Run: headless pygame with SDL's dummy video driver; simulated clock (each Clock.tick advances the game by its frame time, no real sleeping); random seed 0; keys injected as events and as key.get_pressed() state; mouse plan: one left click at the window centre at the start of phase 2, then a move to the lower-right quarter at the start of phase 3.
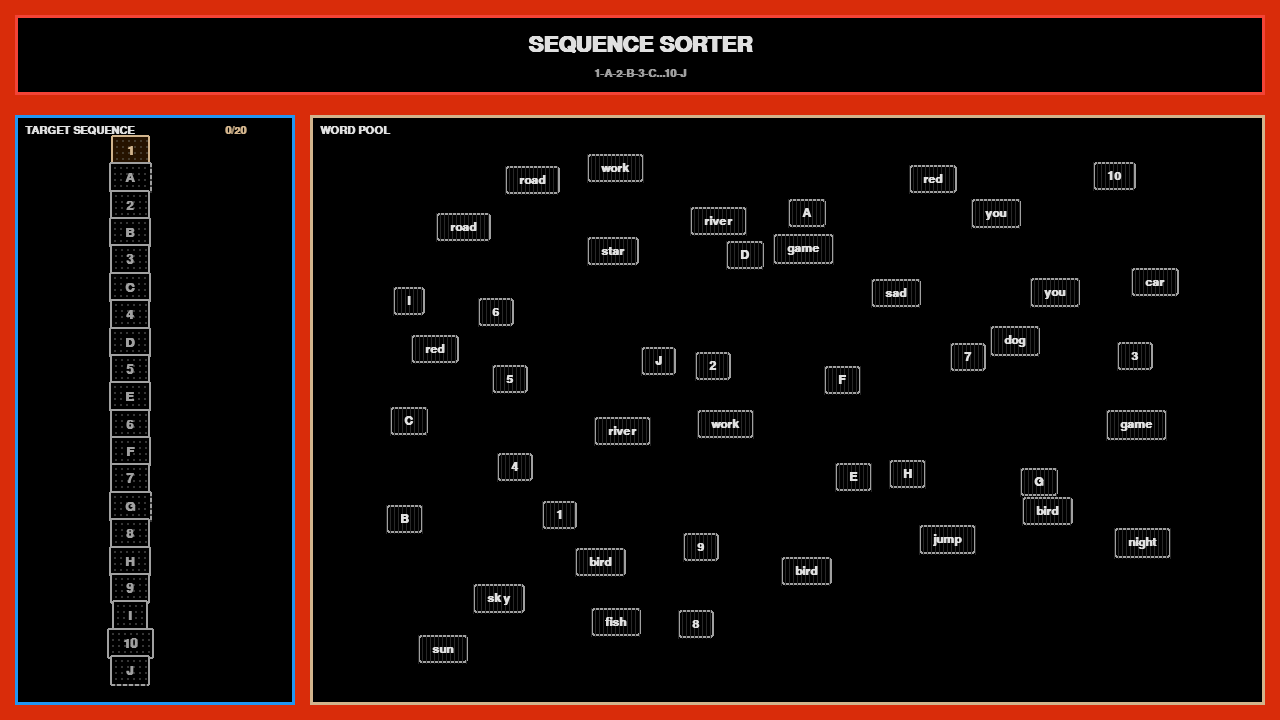
Frame 1 of 4 · flips 1–60 · no input
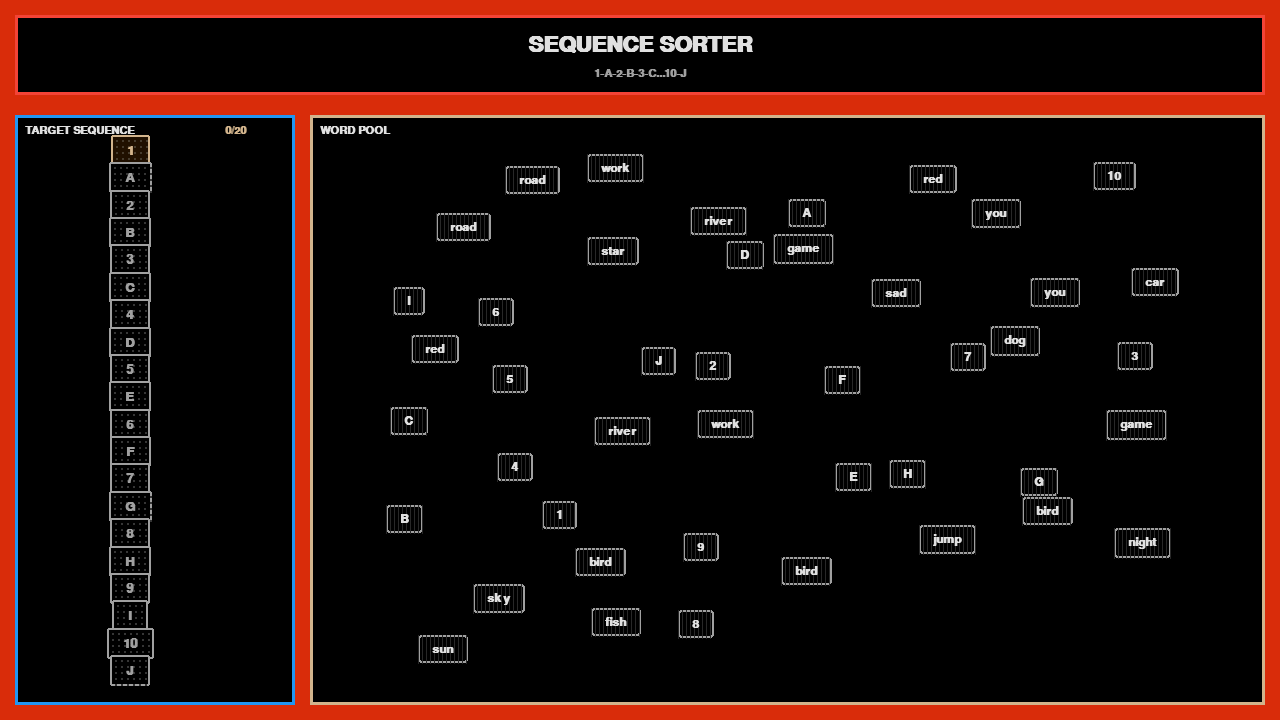
Frame 2 of 4 · flips 61–180 · clicked the window centre · tapped SPACE, RETURN · held RIGHT (→), D
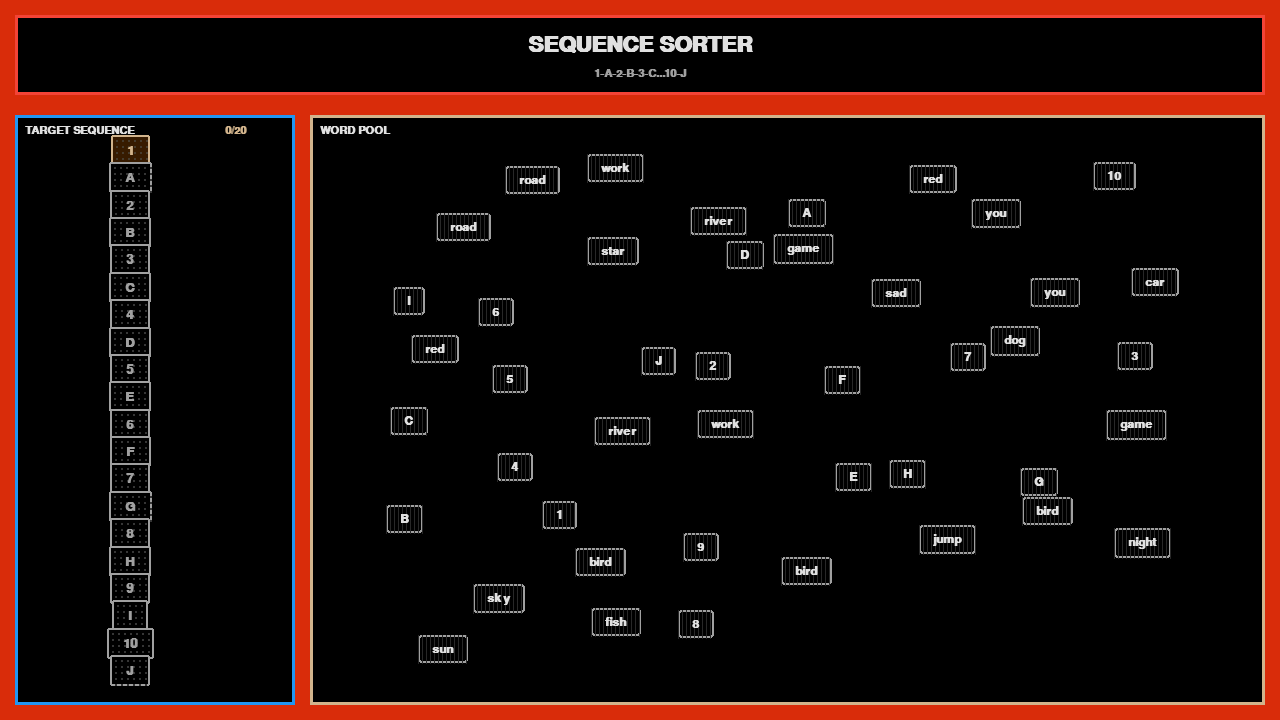
Frame 3 of 4 · flips 181–300 · moved the mouse to the lower-right quarter · held DOWN (↓), S
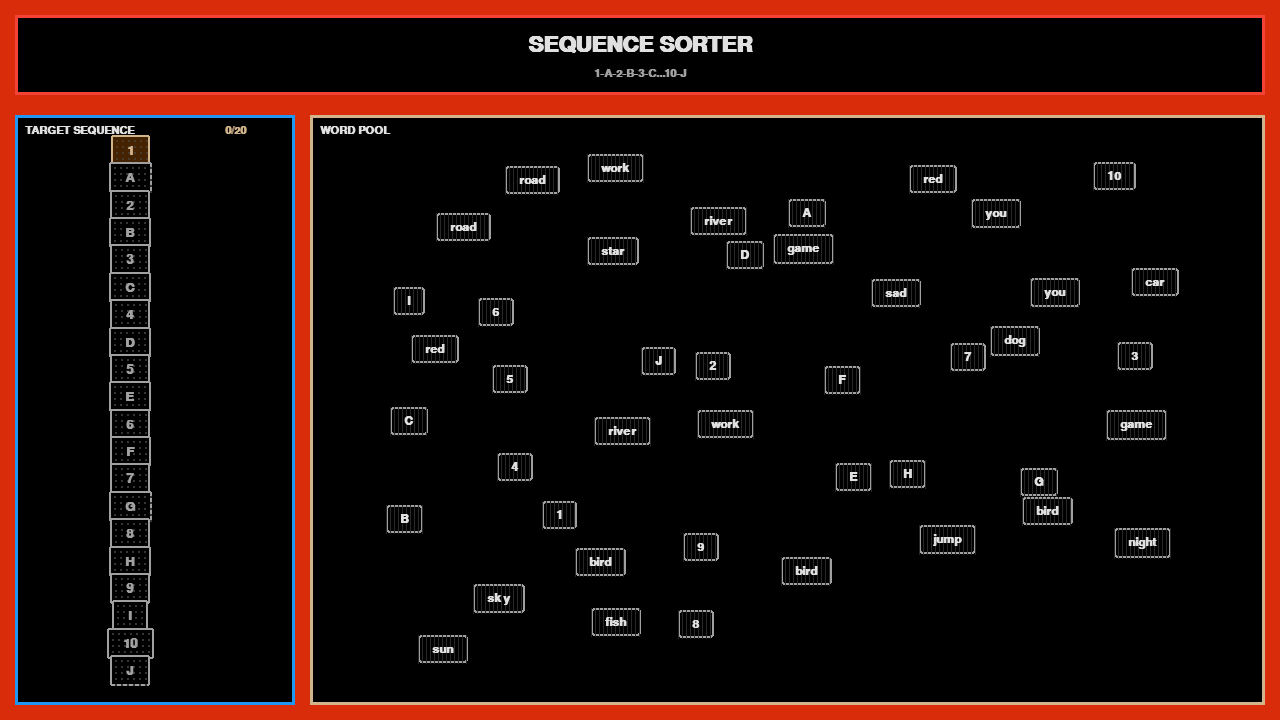
Frame 4 of 4 · flips 301–420 · held LEFT (←), A, UP (↑), W

The pygame program that drew these frames:

"""
1-A-2-B 交替排序游戏 - 复古音频设备风格
参考 retro_ui.py 的视觉设计
红色背景 + 黑色面板 + 复古科技感
"""

import pygame
import sys
import random
import math
from typing import List, Tuple

# ==================== 初始化 ====================
pygame.init()
pygame.font.init()

# ==================== 配色方案 (参考 retro_ui.py) ====================
class RetroColors:
    # 主背景和面板
    BG = (217, 44, 10)  # 红色背景 '#d92c0a'
    PANEL_BG = (0, 0, 0)  # 黑色面板 '#000000'
    
    # 文字颜色
    TEXT = (224, 224, 224)  # 米色文字 '#e0e0e0'
    TEXT_DIM = (160, 160, 160)  # 暗淡文字
    
    # 强调色
    ACCENT_RED = (244, 67, 54)  # '#f44336'
    ACCENT_BLUE = (33, 150, 243)  # '#2196F3'
    ACCENT_TAN = (210, 180, 140)  # '#d2b48c'
    
    # 面板元素
    WAVEFORM_BG = (173, 181, 189)  # 波形背景 '#adb5bd'
    WAVEFORM_LINE = (33, 37, 41)  # 波形线条 '#212529'
    GRID = (224, 224, 224, 40)  # 网格线
    
    # 游戏状态颜色
    ACTIVE = (255, 200, 100)  # 当前目标
    COMPLETED = (100, 180, 120)  # 已完成
    DISABLED = (80, 80, 80)  # 未激活

# ==================== 配置 ====================
SCREEN_WIDTH = 1280
SCREEN_HEIGHT = 720
MAX_TARGET = 10
SNAP_RADIUS = 50

# 面板布局
PANEL_MARGIN = 15
SLOT_PANEL_WIDTH = 280
SLOT_PANEL_X = PANEL_MARGIN
SLOT_PANEL_Y = 80
SLOT_PANEL_HEIGHT = SCREEN_HEIGHT - SLOT_PANEL_Y - PANEL_MARGIN

# 干扰词
DISTRACTOR_WORDS = [
    "apple", "house", "play", "see", "run", "the", "it", "me", "you",
    "sky", "red", "blue", "code", "game", "happy", "sad", "work",
    "time", "day", "night", "sun", "moon", "star", "tree", "river",
    "road", "car", "dog", "cat", "bird", "fish", "walk", "jump"
]

# ==================== 磁铁类 ====================
class Magnet:
    def __init__(self, x: float, y: float, value: str, font: pygame.font.Font):
        self.value = value
        self.pos = pygame.math.Vector2(x, y)
        self.is_locked = False
        self.font = font
        
        text_surf = font.render(value, True, RetroColors.TEXT)
        text_rect = text_surf.get_rect()
        self.width = text_rect.width + 28
        self.height = text_rect.height + 16
        
        self.rect = pygame.Rect(0, 0, self.width, self.height)
        self.rect.center = self.pos
        
        self.hover_scale = 1.0
        self.glow_alpha = 0
    
    def update(self, mouse_pos: Tuple[int, int], is_selected: bool):
        if not self.is_locked:
            if is_selected:
                target_scale = 1.08
                self.glow_alpha = min(255, self.glow_alpha + 20)
            elif self.contains(mouse_pos):
                target_scale = 1.04
                self.glow_alpha = min(120, self.glow_alpha + 15)
            else:
                target_scale = 1.0
                self.glow_alpha = max(0, self.glow_alpha - 15)
            
            self.hover_scale += (target_scale - self.hover_scale) * 0.2
    
    def draw(self, screen: pygame.Surface, is_selected: bool):
        scaled_rect = self.rect.copy()
        if self.hover_scale != 1.0:
            scaled_rect.width = int(self.width * self.hover_scale)
            scaled_rect.height = int(self.height * self.hover_scale)
            scaled_rect.center = self.rect.center
        
        # 发光效果
        if self.glow_alpha > 0:
            glow_surf = pygame.Surface((scaled_rect.width + 12, scaled_rect.height + 12), pygame.SRCALPHA)
            glow_rect = glow_surf.get_rect()
            pygame.draw.rect(glow_surf, (*RetroColors.ACCENT_TAN, int(self.glow_alpha * 0.4)), 
                           glow_rect, border_radius=3)
            screen.blit(glow_surf, (scaled_rect.x - 6, scaled_rect.y - 6))
        
        # 背景和边框
        if self.is_locked:
            bg_color = RetroColors.PANEL_BG
            border_color = RetroColors.COMPLETED
            text_color = RetroColors.COMPLETED
        elif is_selected:
            bg_color = (40, 40, 40)
            border_color = RetroColors.ACCENT_TAN
            text_color = RetroColors.ACCENT_TAN
        else:
            bg_color = RetroColors.PANEL_BG
            border_color = RetroColors.TEXT_DIM
            text_color = RetroColors.TEXT
        
        pygame.draw.rect(screen, bg_color, scaled_rect, border_radius=3)
        pygame.draw.rect(screen, border_color, scaled_rect, 2, border_radius=3)
        
        # 网格纹理
        if not self.is_locked:
            for i in range(0, scaled_rect.width, 4):
                pygame.draw.line(screen, (border_color[0]//4, border_color[1]//4, border_color[2]//4),
                               (scaled_rect.x + i, scaled_rect.y),
                               (scaled_rect.x + i, scaled_rect.bottom), 1)
        
        # 文字
        text_surf = self.font.render(self.value, True, text_color)
        text_rect = text_surf.get_rect(center=scaled_rect.center)
        screen.blit(text_surf, text_rect)
    
    def contains(self, pos: Tuple[int, int]) -> bool:
        return self.rect.collidepoint(pos)
    
    def update_position(self, pos: Tuple[float, float]):
        self.pos = pygame.math.Vector2(pos)
        self.rect.center = self.pos


# ==================== 槽位类 ====================
class TargetSlot:
    def __init__(self, pos: pygame.math.Vector2, value: str, index: int, font: pygame.font.Font):
        self.pos = pos
        self.value = value
        self.index = index
        self.font = font
        
        text_surf = font.render(value, True, RetroColors.TEXT)
        text_rect = text_surf.get_rect()
        self.width = text_rect.width + 32
        self.height = text_rect.height + 18
        
        self.rect = pygame.Rect(0, 0, self.width, self.height)
        self.rect.center = pos
        
        self.pulse = 0
    
    def draw(self, screen: pygame.Surface, current_index: int, time_ms: int):
        if self.index < current_index:
            # 已完成
            bg_color = (10, 35, 10)
            border_color = RetroColors.COMPLETED
            text_color = RetroColors.COMPLETED
        elif self.index == current_index:
            # 当前目标 - 脉冲效果
            pulse = (math.sin(time_ms * 0.004) + 1) / 2
            self.pulse = pulse
            intensity = int(30 + pulse * 40)
            bg_color = (intensity, intensity//2, 0)
            border_color = RetroColors.ACCENT_TAN
            text_color = RetroColors.ACCENT_TAN
        else:
            # 未来
            bg_color = RetroColors.PANEL_BG
            border_color = RetroColors.TEXT_DIM
            text_color = RetroColors.TEXT_DIM
        
        # 背景
        pygame.draw.rect(screen, bg_color, self.rect, border_radius=2)
        
        # 边框
        border_width = 2
        pygame.draw.rect(screen, border_color, self.rect, border_width, border_radius=2)
        
        # 点阵网格（未完成时）
        if self.index >= current_index:
            grid_color = (border_color[0]//3, border_color[1]//3, border_color[2]//3)
            for i in range(self.rect.left + 6, self.rect.right, 6):
                for j in range(self.rect.top + 6, self.rect.bottom, 6):
                    pygame.draw.circle(screen, grid_color, (i, j), 1)
        
        # 目标文字
        text_surf = self.font.render(self.value, True, text_color)
        text_rect = text_surf.get_rect(center=self.rect.center)
        screen.blit(text_surf, text_rect)


# ==================== UI 组件 ====================
def draw_panel_border(screen, rect, color, width=2):
    """绘制面板边框 - retro_ui风格"""
    pygame.draw.rect(screen, color, rect, width)


def draw_progress_display(screen, current, total, font, pos):
    """绘制进度显示器（类似计数器）"""
    x, y = pos
    width, height = 200, 60
    rect = pygame.Rect(x, y, width, height)
    
    # 外框
    pygame.draw.rect(screen, RetroColors.PANEL_DARK, rect, border_radius=6)
    pygame.draw.rect(screen, RetroColors.RED_BORDER, rect, 2, border_radius=6)
    
    # 数字显示（LED风格）
    progress_text = f"{current:02d}/{total:02d}"
    text_surf = font.render(progress_text, True, RetroColors.LED_CYAN)
    text_rect = text_surf.get_rect(center=rect.center)
    
    # 数字发光效果
    glow_surf = font.render(progress_text, True, (RetroColors.LED_CYAN[0]//3, 
                                                    RetroColors.LED_CYAN[1]//3, 
                                                    RetroColors.LED_CYAN[2]//3))
    for dx, dy in [(-1, -1), (1, -1), (-1, 1), (1, 1)]:
        screen.blit(glow_surf, (text_rect.x + dx, text_rect.y + dy))
    
    screen.blit(text_surf, text_rect)
    
    # 标签
    label = font.render("PROGRESS", True, RetroColors.TEXT_GRAY)
    screen.blit(label, (x + 5, y - 18))


# ==================== 游戏主类 ====================
class Game:
    def __init__(self):
        self.screen = pygame.display.set_mode((SCREEN_WIDTH, SCREEN_HEIGHT))
        pygame.display.set_caption("SEQUENCE SORTER - RETRO EDITION")
        self.clock = pygame.time.Clock()
        
        # 字体 - 使用等宽字体增强科技感
        self.magnet_font = pygame.font.SysFont('Consolas', 18, bold=True)
        self.slot_font = pygame.font.SysFont('Consolas', 20, bold=True)
        self.ui_font = pygame.font.SysFont('Consolas', 16, bold=True)
        self.title_font = pygame.font.SysFont('Consolas', 32, bold=True)
        self.counter_font = pygame.font.SysFont('Consolas', 28, bold=True)
        
        self.running = True
        self.initialize_game()
    
    def initialize_game(self):
        self.magnets = []
        self.slots = []
        self.current_target_index = 0
        self.selected_magnet = None
        self.drag_offset = pygame.math.Vector2(0, 0)
        self.game_won = False
        self.win_time = 0
        
        # 生成目标序列
        target_sequence = []
        for i in range(1, MAX_TARGET + 1):
            target_sequence.append(str(i))
            target_sequence.append(chr(64 + i))  # 'A' 是 65
        
        # 创建槽位 - 调整布局避免挤压
        slot_count = len(target_sequence)
        slot_area_top = 150  # 槽位区域顶部
        slot_area_bottom = SCREEN_HEIGHT - 50  # 槽位区域底部
        available_height = slot_area_bottom - slot_area_top
        slot_spacing = available_height / (slot_count - 1)  # 改为 slot_count - 1
        
        for i, value in enumerate(target_sequence):
            pos = pygame.math.Vector2(130, slot_area_top + i * slot_spacing)
            self.slots.append(TargetSlot(pos, value, i, self.slot_font))
        
        # 创建单词 - 确保包含所有目标单词
        words = target_sequence.copy()  # 包含所有数字和字母
        distractor_count = int(len(target_sequence) * 1.2)
        words.extend(random.choices(DISTRACTOR_WORDS, k=distractor_count))
        random.shuffle(words)
        
        # 磁铁生成区域 - 右侧更宽敞
        spawn_x_range = (SCREEN_WIDTH * 0.30, SCREEN_WIDTH * 0.92)
        spawn_y_range = (150, SCREEN_HEIGHT - 50)
        
        # 使用网格布局避免重叠
        grid_cols = 8
        grid_rows = (len(words) + grid_cols - 1) // grid_cols
        cell_width = (spawn_x_range[1] - spawn_x_range[0]) / grid_cols
        cell_height = (spawn_y_range[1] - spawn_y_range[0]) / grid_rows
        
        positions = []
        for i in range(len(words)):
            col = i % grid_cols
            row = i // grid_cols
            # 在网格单元内随机偏移
            x = spawn_x_range[0] + col * cell_width + random.uniform(10, cell_width - 10)
            y = spawn_y_range[0] + row * cell_height + random.uniform(10, cell_height - 10)
            positions.append((x, y))
        
        # 随机打乱位置
        random.shuffle(positions)
        
        for i, word in enumerate(words):
            x, y = positions[i]
            self.magnets.append(Magnet(x, y, word, self.magnet_font))
    
    def handle_events(self):
        mouse_pos = pygame.mouse.get_pos()
        
        for event in pygame.event.get():
            if event.type == pygame.QUIT:
                self.running = False
            
            elif event.type == pygame.KEYDOWN:
                if event.key == pygame.K_r:  # R 键重置
                    self.initialize_game()
                elif event.key == pygame.K_ESCAPE:
                    self.running = False
            
            elif event.type == pygame.MOUSEBUTTONDOWN and event.button == 1:
                if self.game_won:
                    continue
                
                for magnet in reversed(self.magnets):
                    if not magnet.is_locked and magnet.contains(mouse_pos):
                        self.selected_magnet = magnet
                        self.drag_offset = magnet.pos - pygame.math.Vector2(mouse_pos)
                        self.magnets.remove(magnet)
                        self.magnets.append(magnet)
                        break
            
            elif event.type == pygame.MOUSEBUTTONUP and event.button == 1:
                if self.selected_magnet:
                    self.try_snap_magnet()
                    self.selected_magnet = None
            
            elif event.type == pygame.MOUSEMOTION:
                if self.selected_magnet:
                    new_pos = pygame.math.Vector2(mouse_pos) + self.drag_offset
                    self.selected_magnet.update_position(new_pos)
    
    def try_snap_magnet(self):
        if not self.selected_magnet or self.current_target_index >= len(self.slots):
            return
        
        current_slot = self.slots[self.current_target_index]
        
        if self.selected_magnet.value != current_slot.value:
            return
        
        distance = self.selected_magnet.pos.distance_to(current_slot.pos)
        if distance < SNAP_RADIUS:
            self.selected_magnet.update_position(current_slot.pos)
            self.selected_magnet.is_locked = True
            self.current_target_index += 1
            
            if self.current_target_index >= len(self.slots):
                self.game_won = True
                self.win_time = pygame.time.get_ticks()
    
    def update(self):
        mouse_pos = pygame.mouse.get_pos()
        
        for magnet in self.magnets:
            magnet.update(mouse_pos, magnet == self.selected_magnet)
        
        if self.game_won:
            elapsed = pygame.time.get_ticks() - self.win_time
            if elapsed > 5000:
                self.initialize_game()
    
    def draw(self):
        # 红色背景 - retro_ui风格
        self.screen.fill(RetroColors.BG)
        
        # 顶部标题面板
        title_panel = pygame.Rect(PANEL_MARGIN, PANEL_MARGIN, 
                                 SCREEN_WIDTH - 2*PANEL_MARGIN, 80)
        pygame.draw.rect(self.screen, RetroColors.PANEL_BG, title_panel)
        draw_panel_border(self.screen, title_panel, RetroColors.ACCENT_RED, 3)
        
        # 标题文字
        title_text = self.title_font.render("SEQUENCE SORTER", True, RetroColors.TEXT)
        title_rect = title_text.get_rect(center=(title_panel.centerx, title_panel.centery - 10))
        self.screen.blit(title_text, title_rect)
        
        subtitle = self.ui_font.render("1-A-2-B-3-C...10-J", True, RetroColors.TEXT_DIM)
        subtitle_rect = subtitle.get_rect(center=(title_panel.centerx, title_panel.centery + 18))
        self.screen.blit(subtitle, subtitle_rect)
        
        # 左侧槽位面板
        slot_panel = pygame.Rect(PANEL_MARGIN, 115, 
                                SLOT_PANEL_WIDTH, SCREEN_HEIGHT - 130)
        pygame.draw.rect(self.screen, RetroColors.PANEL_BG, slot_panel)
        draw_panel_border(self.screen, slot_panel, RetroColors.ACCENT_BLUE, 3)
        
        # 槽位面板标题
        panel_label = self.ui_font.render("TARGET SEQUENCE", True, RetroColors.TEXT)
        self.screen.blit(panel_label, (slot_panel.x + 10, slot_panel.y + 10))
        
        # 进度信息
        progress_text = self.ui_font.render(f"{self.current_target_index}/{len(self.slots)}", 
                                           True, RetroColors.ACCENT_TAN)
        self.screen.blit(progress_text, (slot_panel.right - 70, slot_panel.y + 10))
        
        # 绘制槽位
        current_time = pygame.time.get_ticks()
        for slot in self.slots:
            slot.draw(self.screen, self.current_target_index, current_time)
        
        # 右侧磁铁面板
        magnet_panel = pygame.Rect(SLOT_PANEL_WIDTH + 2*PANEL_MARGIN, 115,
                                   SCREEN_WIDTH - SLOT_PANEL_WIDTH - 3*PANEL_MARGIN,
                                   SCREEN_HEIGHT - 130)
        pygame.draw.rect(self.screen, RetroColors.PANEL_BG, magnet_panel)
        draw_panel_border(self.screen, magnet_panel, RetroColors.ACCENT_TAN, 3)
        
        # 磁铁面板标题
        magnet_label = self.ui_font.render("WORD POOL", True, RetroColors.TEXT)
        self.screen.blit(magnet_label, (magnet_panel.x + 10, magnet_panel.y + 10))
        
        # 绘制磁铁
        for magnet in self.magnets:
            if magnet != self.selected_magnet:
                magnet.draw(self.screen, False)
        
        if self.selected_magnet:
            self.selected_magnet.draw(self.screen, True)
        
        # 胜利画面
        if self.game_won:
            overlay = pygame.Surface((SCREEN_WIDTH, SCREEN_HEIGHT), pygame.SRCALPHA)
            overlay.fill((0, 0, 0, 180))
            self.screen.blit(overlay, (0, 0))
            
            win_rect = pygame.Rect(SCREEN_WIDTH//2 - 250, SCREEN_HEIGHT//2 - 100, 500, 200)
            pygame.draw.rect(self.screen, RetroColors.PANEL_BG, win_rect)
            draw_panel_border(self.screen, win_rect, RetroColors.COMPLETED, 4)
            
            win_text = self.title_font.render("SEQUENCE COMPLETE", True, RetroColors.COMPLETED)
            win_rect_text = win_text.get_rect(center=(SCREEN_WIDTH//2, SCREEN_HEIGHT//2 - 30))
            self.screen.blit(win_text, win_rect_text)
            
            instruction = self.ui_font.render("Press R to restart", True, RetroColors.TEXT)
            inst_rect = instruction.get_rect(center=(SCREEN_WIDTH//2, SCREEN_HEIGHT//2 + 30))
            self.screen.blit(instruction, inst_rect)
        
        pygame.display.flip()
    
    def run(self):
        while self.running:
            self.handle_events()
            self.update()
            self.draw()
            self.clock.tick(60)
        
        pygame.quit()
        sys.exit()


# ==================== 主程序 ====================
if __name__ == "__main__":
    game = Game()
    game.run()
